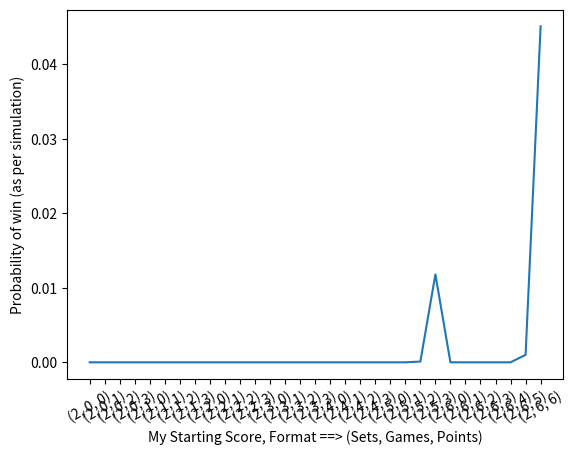

Here is the Python script that generated this plot:
from __future__ import division
import random
import matplotlib.pyplot as plt

class Player():
	def __init__(self, name, sets_won, games_won, points_won):
		self.name = name
		self.sets_won = sets_won
		self.games_won = games_won
		self.points_won = points_won

class Match():

	def __init__(self, me, fed):
		self.set_1 = "-1"  
		self.set_2 = "-1"  
		self.set_3 = "-1"  
		self.set_4 = "-1"  
		self.set_5 = "-1"
		self.set_count = me.sets_won + fed.sets_won + 1
		self.server = 0  #Federer's Service
		self.toggle = [1, 0]

		# fed_serve = 0.677*0.735 + 0.333*0.54
		self.fed_serve = 0.99 + 0.01*(0.772 - 0.5)/.5  
		# fed_return = 0.335
		self.fed_return = 0.99 - 0.01*(0.5 - 0.335/0.5)


	def play_point(self, me, fed, server):

		ran = random.random()

		if server == 0:
			if ran <= self.fed_serve:
				return fed
			else:
				return me
		else:
			if ran <= self.fed_return:
				return fed
			else:
				return me

	def play_tiebreak(self, me, fed):
		# me.points_won = 6
		# fed.points_won = 0
		while(max(me.points_won, fed.points_won) < 7):
			if (me.points_won + fed.points_won)%2 == 1:
				self.server = self.toggle[self.server] #Toggle server

			if me.points_won == 5 and fed.points_won == 5:		
				while(abs(me.points_won - fed.points_won) != 2):
					diffof2_winner = self.play_point(me, fed, self.server)
					diffof2_winner.points_won += 1				

					if (me.points_won + fed.points_won)%2 == 1:
						self.server = self.toggle[self.server] #Toggle server

				return me if me.points_won > fed.points_won else fed
			else:
				winner = self.play_point(me, fed, self.server)
				winner.points_won += 1
		
		return me if me.points_won > fed.points_won else fed 

	def play_game(self, me, fed):
		while(max(me.points_won, fed.points_won) < 4):
			if me.points_won == 3 and fed.points_won == 3:
				while(abs(me.points_won - fed.points_won) != 2):
					diffof2_winner = self.play_point(me, fed, self.server)
					diffof2_winner.points_won += 1							
			else:
				winner = self.play_point(me, fed, self.server)
				winner.points_won += 1

		self.server = self.toggle[self.server] #Toggle server
		return me if me.points_won > fed.points_won else fed 

	def play_set(self, me, fed):
		while(max(me.games_won, fed.games_won) < 6):
			
			if self.set_count != 5:			
				if me.games_won == 5 and fed.games_won == 5:
					fiveall_winner = self.play_game(me, fed)
					fiveall_winner.games_won += 1

					six5_winner = self.play_game(me, fed)
					six5_winner.games_won += 1

					if six5_winner.games_won == 7:
						return six5_winner
					
					elif six5_winner.games_won == 6:
						tiebreak_winner = self.play_tiebreak(me, fed)
						tiebreak_winner.games_won += 1
						return tiebreak_winner
			
			elif self.set_count == 5:
				if me.games_won >= 5 and fed.games_won >= 5:
					while(abs(me.games_won - fed.games_won) != 2):
						diffof2_winner = self.play_game(me, fed)
						diffof2_winner.games_won += 1
					return me if me.games_won > fed.games_won else fed

			winner = self.play_game(me, fed)
			winner.games_won += 1
			fed.points_won = 0
			me.points_won = 0

		if me.games_won + fed.games_won == 11:
			winner = self.play_game(me, fed)
			winner.games_won += 1

		if me.games_won == 6 and fed.games_won == 6:
			winner = self.play_tiebreak(me, fed)
			winner.games_won += 1

		return me if me.games_won > fed.games_won else fed 

	def play_match(self, me, fed):
		while(max(me.sets_won, fed.sets_won) < 3):
			winner = self.play_set(me, fed)
			winner.sets_won += 1

			var = "set_%s"%self.set_count
			self.__dict__[var] = "%s-%s"%(me.games_won, fed.games_won)
			self.set_count += 1
			me.games_won = 0
			fed.games_won = 0
			me.points_won = 0
			fed.points_won = 0

		# if me.sets_won > fed.sets_won:
		# 	print self.set_1, self.set_2, self.set_3, self.set_4, self.set_5
		return fed if fed.sets_won > me.sets_won else me

if __name__ == '__main__':

	arr = []
	starting_scores = []
	t_arr = []
	temp = 0
	for sets in range(2, 3, 1):
		for games in range(0,6,1):
			for points in range(0, 4, 1):				
				count = 0
				for iter in range(10000):
					fed = Player("federer", 0, 0, 0)
					me = Player("shubhankar", sets, games, points)
					winner = Match(me, fed).play_match(me, fed)
					if winner == me:
						count += 1
				t_arr.append(temp)
				temp += 1
				arr.append(float(count/10000))
				starting_scores.append(str((sets,games,points)))

	for points_me in range(0, 7, 1):
		count = 0
		for iter in range(10000):
			fed = Player("federer", 0, 6, 0)
			me = Player("shubhankar", 2, 6, points_me)
			winner = Match(me, fed).play_match(me, fed)
			if winner == me:
				count += 1
		t_arr.append(temp)
		temp += 1
		arr.append(float(count/10000))
		starting_scores.append(str((2,6,points_me)))


	plt.plot(arr)
	plt.xticks(t_arr, starting_scores, rotation = 30)
	plt.xlabel("My Starting Score, Format ==> (Sets, Games, Points)")
	plt.ylabel("Probability of win (as per simulation)")
	plt.show()

	# me = Player("shubhankar", 2, 1, 3)
	# winner = Match(me, fed).play_match(me, fed)
